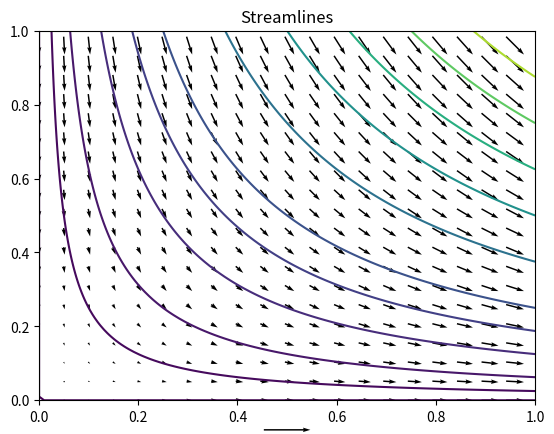
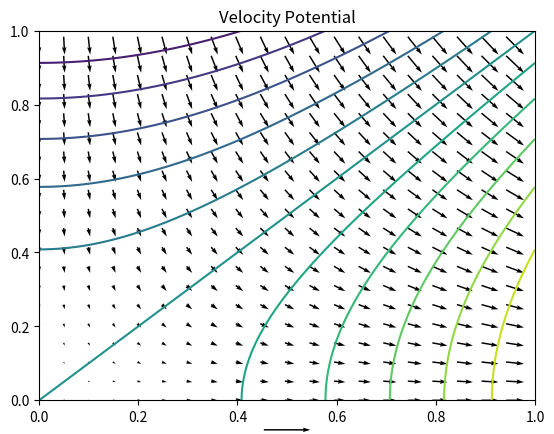
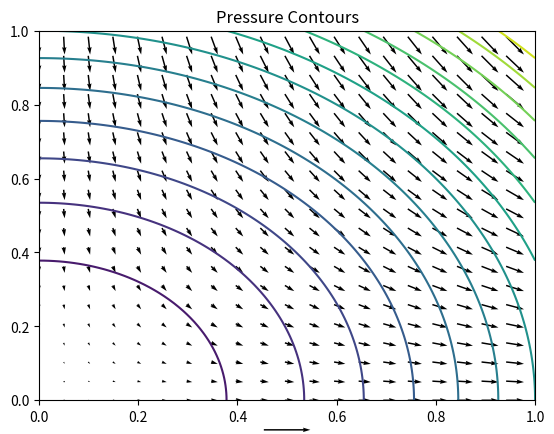

Reproduce these figures in Python, in order.
import numpy as np
import matplotlib.pyplot as plt



x = np.linspace(0,1,100)
y = np.linspace(0,1,100)
constant = 4
refine = 5

[X, Y] = np.meshgrid(x, y)

v = (-constant)*Y
u = constant*X

psi = constant*np.multiply(X, Y)

phi = constant/2*np.subtract(np.power(X,2), np.power(Y,2))

pressures = .5*(np.add(np.power(u,2),np.power(v,2)))

levels = [0, .1, .25, .5, .75, 1, 1.5, 2, 2.5, 3, 3.5, 4]

plt.figure(1)
q = plt.quiver(X[::refine,::refine], Y[::refine,::refine], u[::refine,::refine], v[::refine,::refine], pivot='mid')
plt.quiverkey(q, X=.5, Y=-.08, U=10, label='Flow Direction', labelpos='S')
c = plt.contour(X,Y,psi, levels=levels)
plt.title("Streamlines")
plt.contour

levels = np.linspace(-2,2,13)

plt.figure(2)
q = plt.quiver(X[::refine,::refine], Y[::refine,::refine], u[::refine,::refine], v[::refine,::refine], pivot='mid')
plt.quiverkey(q, X=.5, Y=-.08, U=10, label='Flow Direction', labelpos='S')
c = plt.contour(X,Y,phi, levels=levels)
plt.title("Velocity Potential")
plt.contour

levels= np.linspace(0,16,15)

plt.figure(3)
q = plt.quiver(X[::refine,::refine], Y[::refine,::refine], u[::refine,::refine], v[::refine,::refine], pivot='mid')
plt.quiverkey(q, X=.5, Y=-.08, U=10, label='Flow Direction', labelpos='S')
c = plt.contour(X,Y,pressures, levels=levels)
plt.title("Pressure Contours")
plt.contour
plt.show()